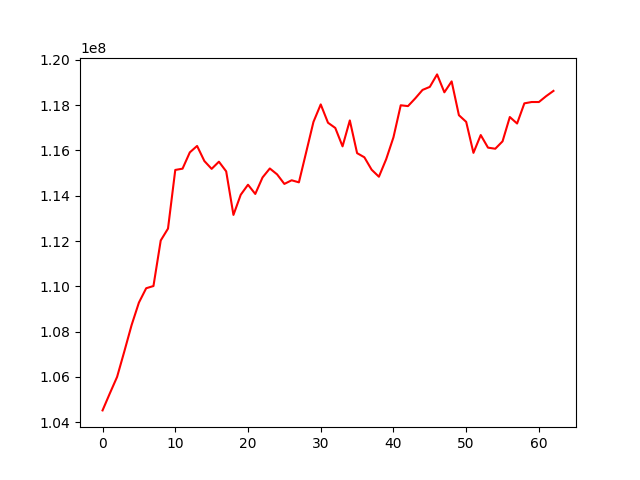

The table this chart was drawn from, first rows:
, 0
0, 104522946
1, 105272663
2, 106001759
3, 107132257
4, 108294487
5, 109282254
6, 109915393
7, 110013467
8, 112023597
9, 112548395
10, 115137789
11, 115193933
12, 115913544
13, 116197243
14, 115531399
15, 115185656
16, 115501767
17, 115075158
18, 113152548
19, 114042151
20, 114485291
21, 114077743
22, 114806629
23, 115202520
24, 114942826
25, 114521055
26, 114681429
27, 114590743
28, 115921428
29, 117258332
30, 118030490
31, 117221448
32, 116991963
33, 116179288
34, 117323398
35, 115879500
36, 115696492
37, 115147860
38, 114838519
39, 115612637
40, 116577567
41, 117992350
42, 117955808
43, 118298355
44, 118670543
45, 118804746
46, 119355443
47, 118564371
48, 119047250
49, 117554310
50, 117260262
51, 115891990
52, 116678283
53, 116121675
54, 116074307
55, 116400224
56, 117473797
57, 117187335
58, 118077369
59, 118136183
... 3 more rows
